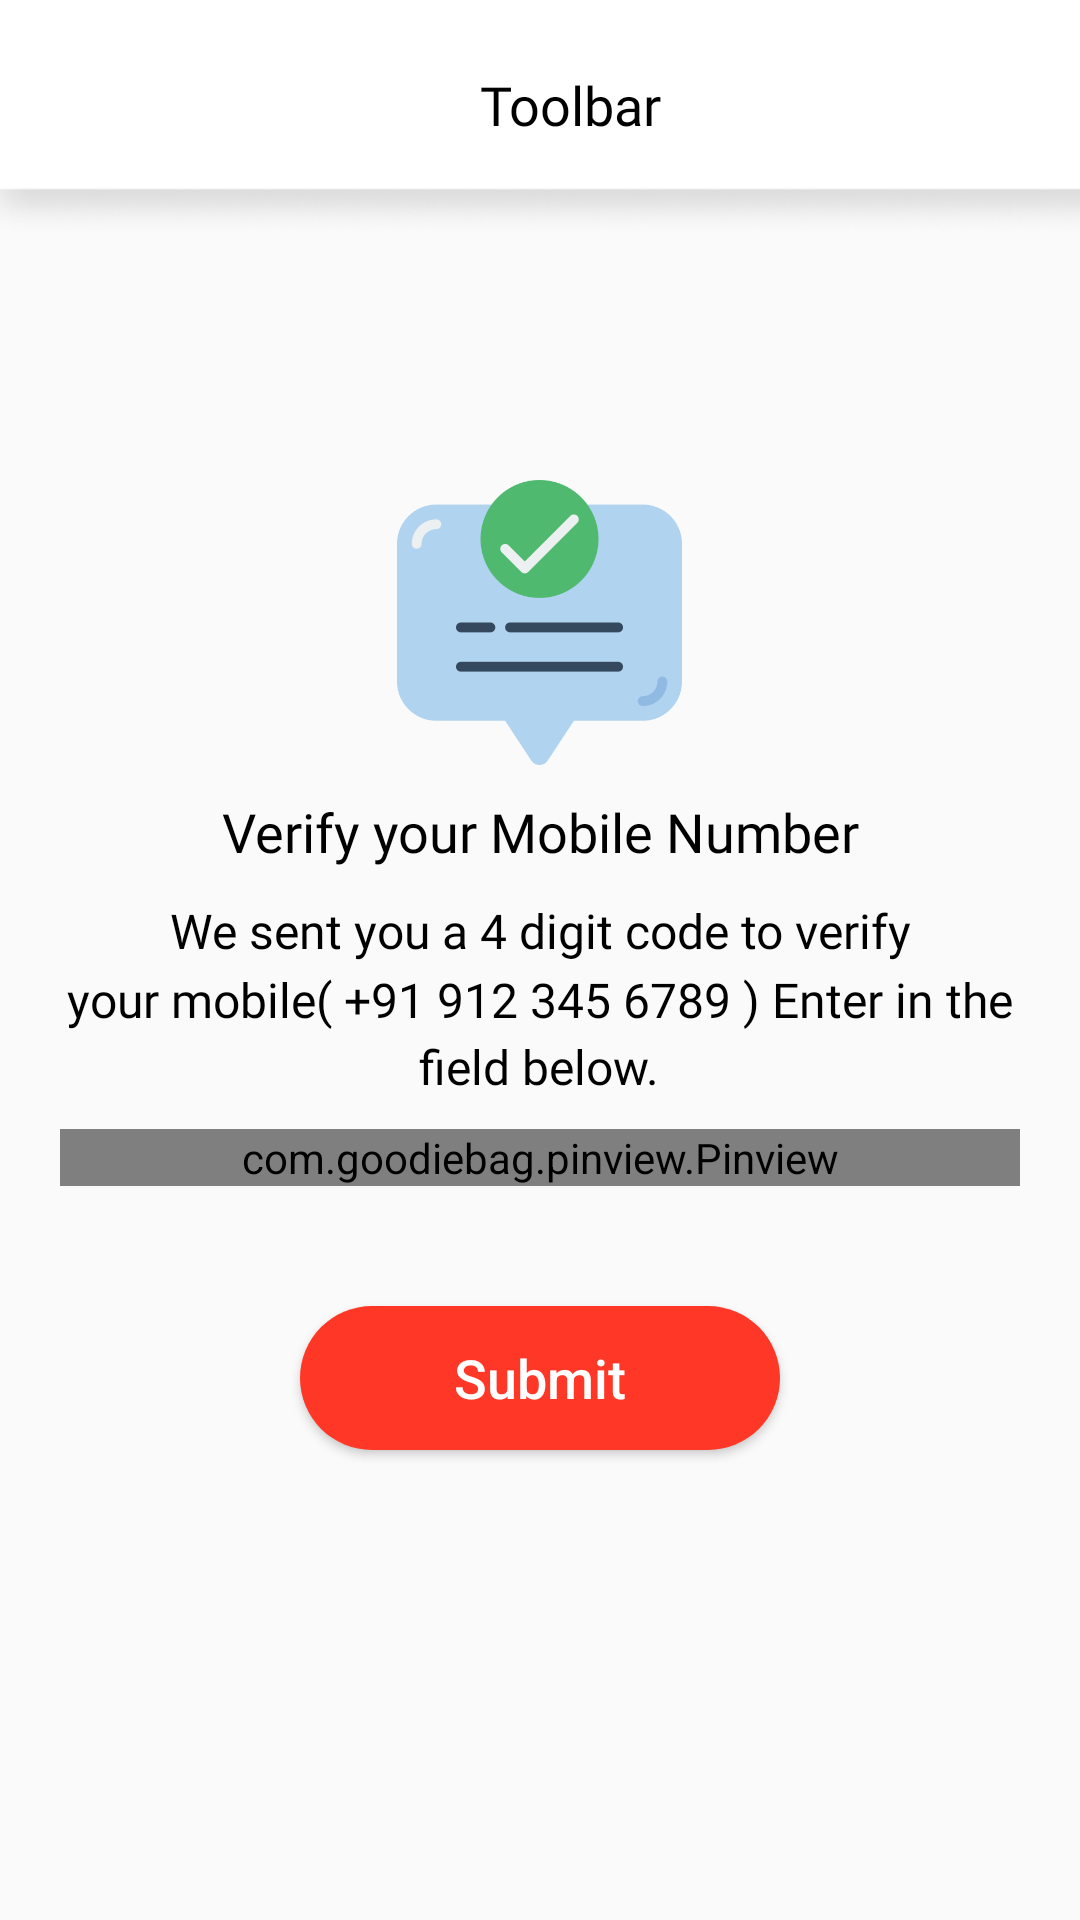

This screen was rendered from an Android layout file. Write that file and the resources it references.
<!-- AndroidManifest.xml: application theme MyTheme1 -->
<!-- res/layout/activity_verification.xml -->
<?xml version="1.0" encoding="utf-8"?>
<layout>
    <LinearLayout
        xmlns:android="http://schemas.android.com/apk/res/android"
        xmlns:app="http://schemas.android.com/apk/res-auto"
        xmlns:tools="http://schemas.android.com/tools"
        android:layout_width="match_parent"
        android:layout_height="match_parent"
        android:orientation="vertical"
        tools:context=".activities.Verification">

        <include
            android:id="@+id/VerifyHeader"
            layout="@layout/custom_toolbar">

        </include>

        <ImageView
            android:layout_marginTop="80dp"
            android:layout_width="95dp"
            android:layout_height="95dp"
            android:src="@drawable/verification"
            android:layout_gravity="center"
            >

        </ImageView>

        <TextView
            android:layout_marginTop="10dp"
            android:gravity="center"
            android:layout_width="match_parent"
            android:layout_height="wrap_content"
            android:textSize="18sp"
            android:fontFamily="@font/roboto_medium"
            android:textColor="@color/black"
            android:text="Verify your Mobile Number"
            >

        </TextView>

        <TextView
            android:layout_marginHorizontal="20dp"
            android:layout_gravity="center"
            android:layout_marginTop="10dp"
            android:gravity="center"
            android:layout_width="match_parent"
            android:layout_height="wrap_content"
            android:textColor="@color/black"
            android:textSize="16sp"
            android:fontFamily="@font/roboto_regular"
            android:text="We sent you a 4 digit code to verify"
            >
        </TextView>


        <LinearLayout
            android:layout_width="match_parent"
            android:layout_height="wrap_content"
            android:orientation="horizontal"
            android:gravity="center"
            >
            <TextView
                android:layout_gravity="center"
                android:layout_marginTop="1dp"
                android:layout_width="wrap_content"
                android:layout_height="wrap_content"
                android:textColor="@color/black"
                android:textSize="16sp"
                android:fontFamily="@font/roboto_regular"
                android:text="your mobile"
                >
            </TextView>

            <TextView
                android:layout_gravity="center"
                android:layout_marginTop="1dp"
                android:layout_width="wrap_content"
                android:layout_height="wrap_content"
                android:textColor="@color/black"
                android:textSize="16sp"
                android:fontFamily="@font/roboto_bold"
                android:text="( +91 "
                >
            </TextView>
            <TextView
                android:id="@+id/txtNumber"
                android:layout_gravity="center"
                android:layout_marginTop="1dp"
                android:layout_width="wrap_content"
                android:layout_height="wrap_content"
                android:textColor="@color/black"
                android:textSize="16sp"
                android:fontFamily="@font/roboto_bold"
                android:text="912 345 6789"
                >
            </TextView>
            <TextView
                android:layout_gravity="center"
                android:layout_marginTop="1dp"
                android:layout_width="wrap_content"
                android:layout_height="wrap_content"
                android:textColor="@color/black"
                android:textSize="16sp"
                android:fontFamily="@font/roboto_bold"
                android:text=" )"
                >
            </TextView>
            <TextView
                android:layout_gravity="center"
                android:layout_marginTop="1dp"
                android:layout_width="wrap_content"
                android:layout_height="wrap_content"
                android:textColor="@color/black"
                android:textSize="16sp"
                android:fontFamily="@font/roboto_regular"
                android:text=" Enter in the"
                >
            </TextView>

        </LinearLayout>
        <TextView
            android:layout_gravity="center"
            android:layout_marginTop="1dp"
            android:layout_width="wrap_content"
            android:layout_height="wrap_content"
            android:textColor="@color/black"
            android:textSize="16sp"
            android:fontFamily="@font/roboto_regular"
            android:text="field below."
            >
        </TextView>

        <LinearLayout
            android:visibility="gone"
            android:layout_marginTop="1dp"
            android:gravity="center"
            android:layout_width="match_parent"
            android:layout_height="wrap_content"
            android:orientation="horizontal"
            >
            <TextView
                android:layout_width="wrap_content"
                android:layout_height="wrap_content"
                android:singleLine="true"
                android:fontFamily="@font/roboto_medium"
                android:text="Your OTP is "
                android:textSize="14sp"
                android:textColor="@color/black"
                >

            </TextView>

            <TextView
                android:id="@+id/txtOtp"
                android:layout_width="wrap_content"
                android:layout_height="wrap_content"
                android:singleLine="true"
                android:text="01:00"
                android:paddingHorizontal="5dp"
                android:textSize="14sp"
                android:fontFamily="@font/roboto_bold"
                android:textColor="@color/red"
                >

            </TextView>

        </LinearLayout>


        <com.goodiebag.pinview.Pinview
            android:layout_marginTop="10dp"
            android:id="@+id/pin_view"
            android:layout_width="match_parent"
            android:layout_height="wrap_content"
            app:cursorVisible="true"
            app:forceKeyboard="false"
            app:hint="0"
            app:inputType="number"
            app:password="true"
            app:pinBackground="@drawable/pin_view_selector"
            app:pinHeight="40dp"
            app:pinLength="6"
            app:pinWidth="40dp"
            android:layout_marginHorizontal="20dp"/>




        <LinearLayout
            android:layout_marginTop="1dp"
            android:gravity="center"
            android:layout_width="match_parent"
            android:layout_height="wrap_content"
            android:orientation="horizontal"
            >













            <TextView
                android:id="@+id/timer"
                android:layout_width="wrap_content"
                android:layout_height="wrap_content"
                android:singleLine="true"
                android:text=""
                android:paddingHorizontal="5dp"
                android:textSize="14sp"
                android:fontFamily="@font/roboto_bold"
                android:textColor="@color/red"
                >

            </TextView>

        </LinearLayout>



        <androidx.appcompat.widget.AppCompatButton

            android:id="@+id/SubmitBtn"
            android:layout_marginTop="20dp"
            android:layout_width="match_parent"
            android:layout_height="48dp"
            android:textAllCaps="false"
            android:textSize="18sp"
            android:text="Submit"
            android:textColor="@color/white"
            android:backgroundTint="@color/red"
            android:layout_marginHorizontal="100dp"
            android:background="@drawable/btn_bg"
            >

        </androidx.appcompat.widget.AppCompatButton>

    </LinearLayout>
</layout>
<!-- res/layout/custom_toolbar.xml (included above) -->
<?xml version="1.0" encoding="utf-8"?>
<RelativeLayout
    xmlns:android="http://schemas.android.com/apk/res/android"
    android:layout_width="match_parent"
    android:background="@drawable/toolbar"
    android:layout_height="80dp">

    <RelativeLayout
        android:layout_width="match_parent"
        android:layout_height="70dp"
        android:paddingVertical="15dp"
        android:gravity="center"
        >

        <LinearLayout
            android:layout_width="match_parent"
            android:layout_height="wrap_content"
            android:orientation="horizontal"
            android:gravity="center"
            >
            <ImageView
                android:layout_marginLeft="15dp"
                android:id="@+id/ImgBack"
                android:layout_width="20dp"
                android:layout_height="20dp"
                android:src="@drawable/baseline_arrow_back_ios_new_24">

            </ImageView>

            <TextView
                android:id="@+id/TxtHeader"
                android:layout_width="match_parent"
                android:layout_height="wrap_content"
                android:text="Toolbar"
                android:layout_marginRight="15dp"
               android:fontFamily="@font/roboto_bold"
                android:textColor="@color/black"
                android:textSize="18sp"
                android:layout_gravity="center"
                android:gravity="center"
                >

            </TextView>

        </LinearLayout>


    </RelativeLayout>

</RelativeLayout>
<!-- resources referenced by this layout -->
<resources>
  <color name="black">#000000</color>
  <color name="red">#FF3727</color>
  <color name="white">#FFFFFFFF</color>
  <!-- drawable btn_bg (drawable) -->
  <?xml version="1.0" encoding="utf-8"?>
  <shape android:shape="rectangle"
      xmlns:android="http://schemas.android.com/apk/res/android">
      <gradient android:startColor="#EF3323" android:centerColor="#F46425"
          android:endColor="#F88727"/>
      <corners android:radius="100dp" />
  
  </shape>
  <!-- drawable pin_view_selector (drawable) -->
  <?xml version="1.0" encoding="utf-8"?>
  <selector xmlns:android="http://schemas.android.com/apk/res/android">
      <item android:state_pressed="true"
          android:drawable="@drawable/selected_pinbg"
          android:color="@color/Orange" /> 
      <item android:state_focused="true"
          android:drawable="@drawable/selected_pinbg"
          android:color="@color/Orange" /> 
  
      <item
          android:drawable="@drawable/selected_pinbg"
          android:color="@color/Orange" android:state_selected="true" />
  
  
  
  
  
      <item
          android:drawable="@drawable/bg_verification"
          android:color="@color/gray" />
  
    
  </selector>
  <!-- drawable toolbar: png bitmap (drawable, 4898 bytes) -->
  <!-- drawable verification: png bitmap (drawable, 16200 bytes) -->
  <style name="MyTheme1" parent="Theme.AppCompat.Light.NoActionBar">
          
          <item name="colorPrimary">#F44336</item>
          <item name="colorPrimaryDark">#F44336</item>
          <item name="colorAccent">#F44336</item>
          
          <item name="colorSecondary">#F44336</item>
          <item name="colorSecondaryVariant">#F44336</item>
          <item name="colorOnSecondary">@color/red</item>
          
          <item name="android:statusBarColor">@color/white</item>
          <item name="bottomSheetDialogTheme">@style/AppBottomSheetDialogTheme</item>
      </style>
  <!-- drawable selected_pinbg (drawable) -->
  <?xml version="1.0" encoding="utf-8"?>
  <shape android:shape="rectangle" xmlns:android="http://schemas.android.com/apk/res/android">
  
      <stroke android:color="@color/Orange"
          android:width="1dp"/>
      <corners android:radius="5dp"/>
  </shape>
  <color name="Orange">#F04123</color>
  <!-- drawable bg_verification (drawable) -->
  <?xml version="1.0" encoding="utf-8"?>
  <shape android:shape="rectangle" xmlns:android="http://schemas.android.com/apk/res/android">
  
       <stroke android:color="@color/pin_bg_color"
           android:width="1dp"/>
       <corners android:radius="5dp"/>
  </shape>
  <color name="gray"> #74000000</color>
  <style name="AppBottomSheetDialogTheme" parent="Theme.Design.Light.BottomSheetDialog">
          <item name="bottomSheetStyle">@style/AppModalStyle</item>
      </style>
  <color name="pin_bg_color"> #e6e3e3</color>
  <style name="AppModalStyle" parent="Widget.Design.BottomSheet.Modal">
          <item name="android:background">@drawable/bottom_sheet_bg</item>
      </style>
</resources>
